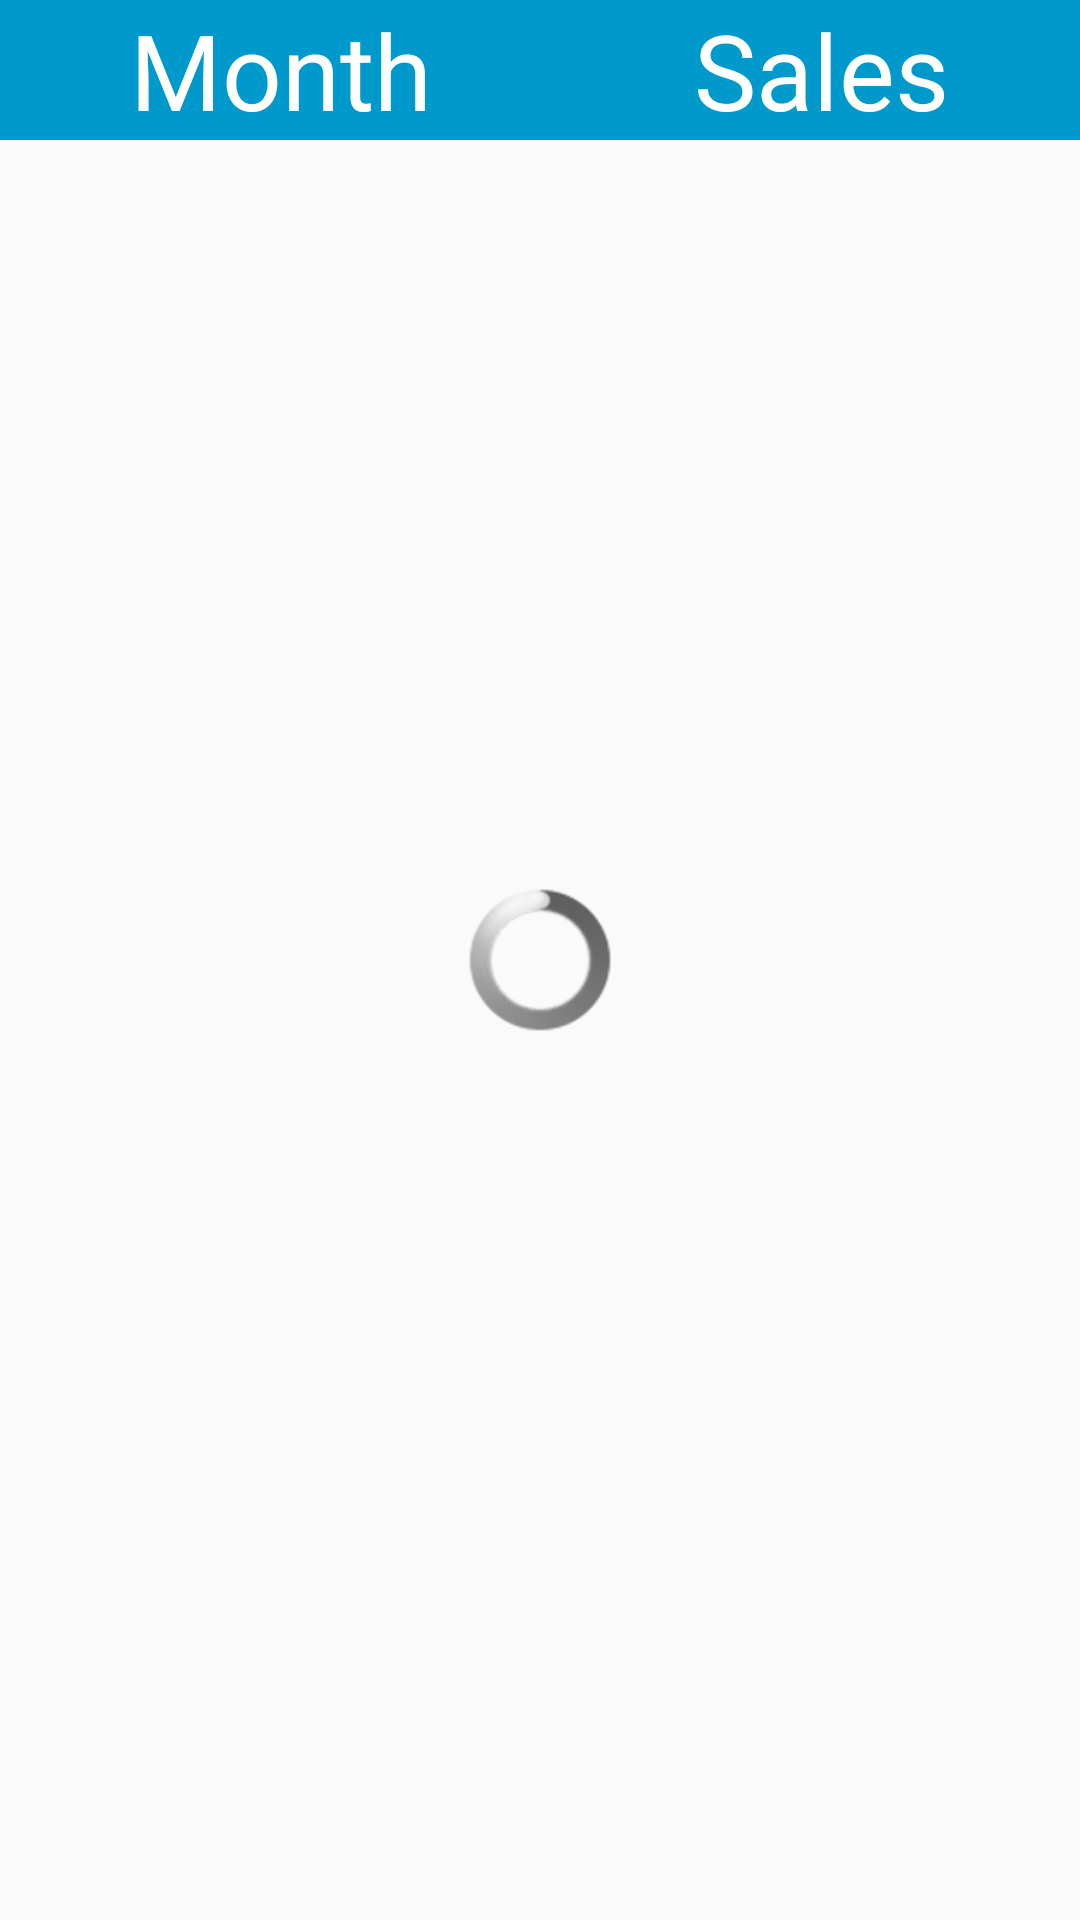

Reconstruct the res/layout file that produces this screen, plus the resources it refers to.
<!-- AndroidManifest.xml: application theme AppTheme -->
<!-- res/layout/layout_monthly_sales.xml -->
<?xml version="1.0" encoding="utf-8"?>
<RelativeLayout xmlns:android="http://schemas.android.com/apk/res/android"
    android:layout_width="match_parent"
    android:layout_height="match_parent"
    android:orientation="vertical">

    <ProgressBar
        android:id="@+id/progressBar2"
        style="?android:attr/progressBarStyle"
        android:layout_width="wrap_content"
        android:layout_height="wrap_content"
        android:layout_centerInParent="true"
        android:theme="@android:style/Theme.Black" />

    <LinearLayout
        android:layout_width="match_parent"
        android:layout_height="match_parent"
        android:orientation="vertical">

        <LinearLayout
            android:layout_width="match_parent"
            android:layout_height="wrap_content"
            android:orientation="horizontal">

            <TextView
                android:id="@+id/month_text"
                style="@style/TextTheme"
                android:layout_width="wrap_content"
                android:layout_height="wrap_content"
                android:text="Month" />

            <TextView
                android:id="@+id/sales_text"
                style="@style/TextTheme"
                android:layout_width="wrap_content"
                android:layout_height="wrap_content"
                android:text="Sales" />
        </LinearLayout>

        
        <ListView
            android:id="@+id/list"
            android:layout_width="match_parent"
            android:layout_height="match_parent"
            android:layout_weight="1" />

    </LinearLayout>


</RelativeLayout>
<!-- resources referenced by this layout -->
<resources>
  <style name="TextTheme">
          <item name="android:textColor">@android:color/white</item>
          <item name="android:textSize">@dimen/list_txt</item>
          <item name="android:background">@android:color/holo_blue_dark</item>
          <item name="android:gravity">center</item>
          <item name="android:layout_weight">1</item>
      </style>
  <style name="AppTheme" parent="Theme.AppCompat.Light.DarkActionBar">
          <item name="colorPrimary">@color/colorPrimary</item>
          <item name="colorPrimaryDark">@color/colorPrimaryDark</item>
          <item name="colorAccent">@color/colorAccent</item>
      </style>
  <dimen name="list_txt">35dp</dimen>
  <!-- not gathered from this repository: default colours our renderer supplied (Android Studio template values) -->
  <color name="colorPrimary">#FF6200EE</color>
  <color name="colorPrimaryDark">#FF3700B3</color>
  <color name="colorAccent">#FF03DAC5</color>
</resources>
